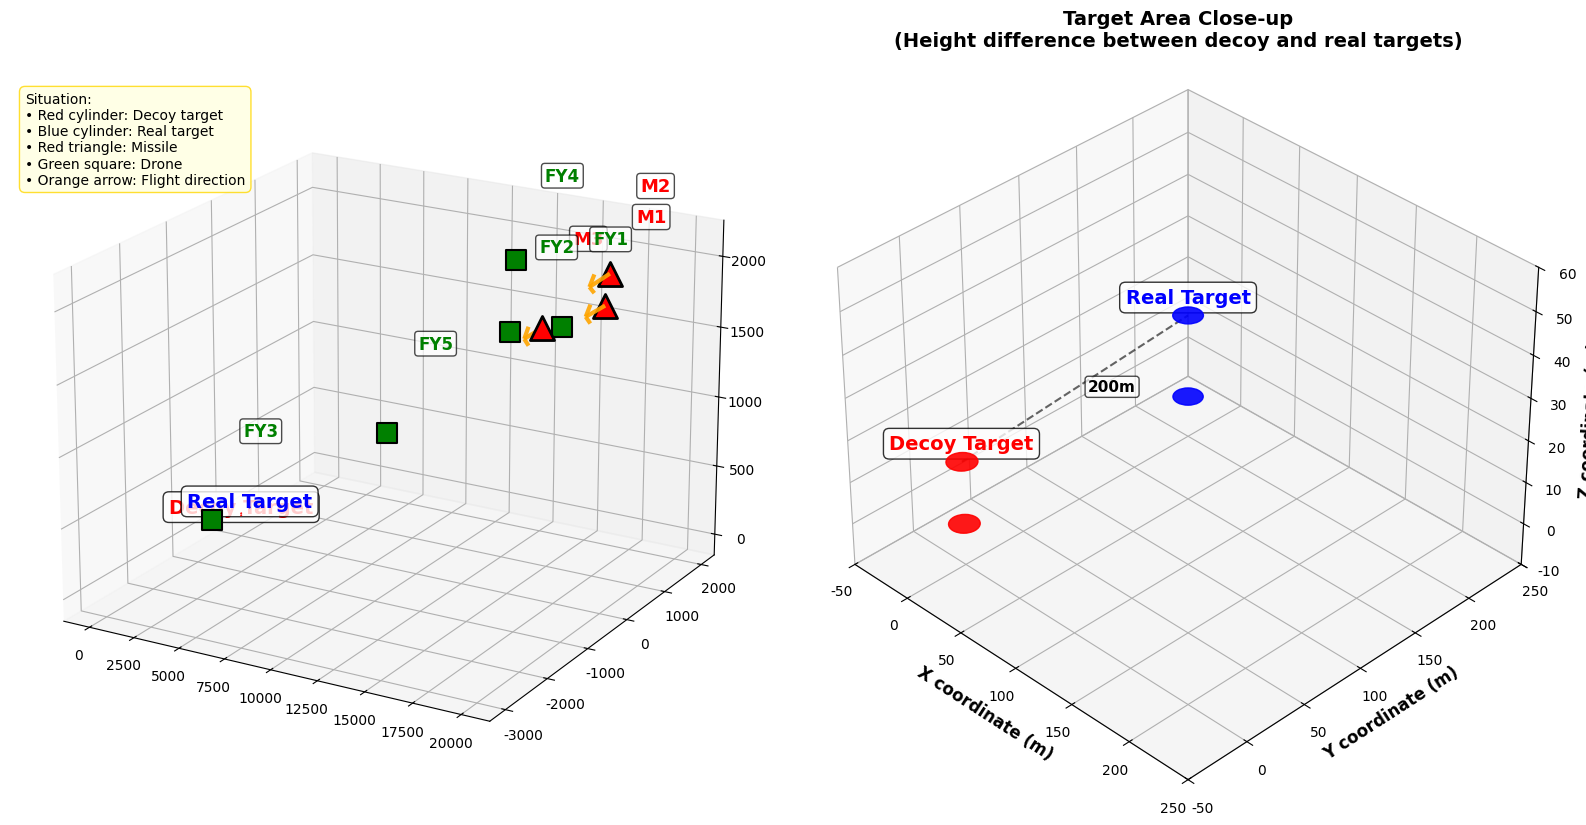
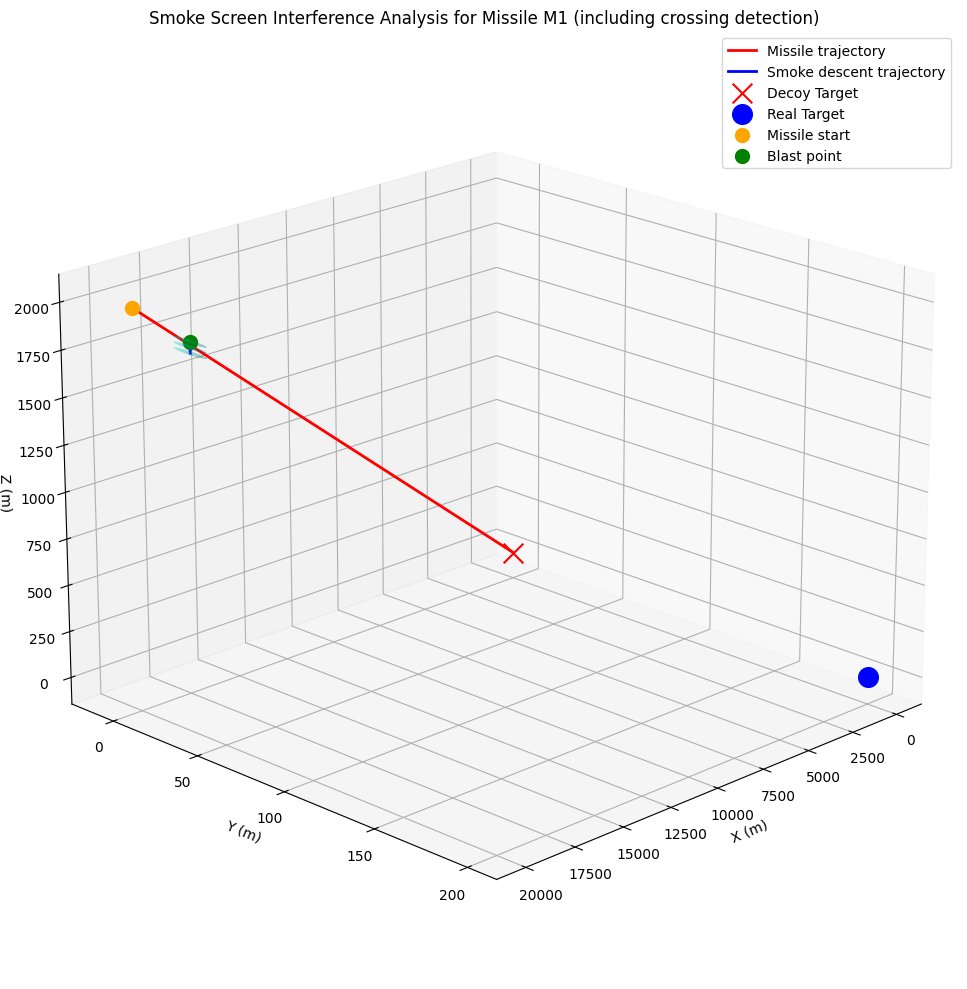

Here is the Python script that generated these plots, in order:
import numpy as np
import matplotlib.pyplot as plt
from matplotlib.patches import Circle
from mpl_toolkits.mplot3d import Axes3D
import mpl_toolkits.mplot3d.art3d as art3d
import os
from datetime import datetime
from matplotlib.lines import Line2D

# Configure fonts (prefer DejaVu Sans for broad glyph support)
plt.rcParams['font.sans-serif'] = ['DejaVu Sans']
plt.rcParams['axes.unicode_minus'] = False

# Create output directory
output_dir = "battlefield_images"
if not os.path.exists(output_dir):
    os.makedirs(output_dir)

# Generate timestamp for filenames
timestamp = datetime.now().strftime("%Y%m%d_%H%M%S")

# Create figure with two subplots
fig = plt.figure(figsize=(16, 8))

# First subplot: panoramic view
ax1 = fig.add_subplot(121, projection='3d')

# Define coordinate data
fake_target = np.array([0, 0, 0])
real_target = np.array([0, 200, 0])

missiles = {
    'M1': np.array([20000, 0, 2000]),
    'M2': np.array([19000, 600, 2100]),
    'M3': np.array([18000, -600, 1900])
}

drones = {
    'FY1': np.array([17800, 0, 1800]),
    'FY2': np.array([12000, 1400, 1400]),
    'FY3': np.array([6000, -3000, 700]),
    'FY4': np.array([11000, 2000, 1800]),
    'FY5': np.array([13000, -2000, 1300])
}

# Draw cylinder
def draw_cylinder(ax, center, radius, height, color, alpha=0.6):
    circle_bottom = Circle((center[0], center[1]), radius, color=color, alpha=alpha)
    ax.add_patch(circle_bottom)
    art3d.pathpatch_2d_to_3d(circle_bottom, z=center[2], zdir="z")
    
    circle_top = Circle((center[0], center[1]), radius, color=color, alpha=alpha)
    ax.add_patch(circle_top)
    art3d.pathpatch_2d_to_3d(circle_top, z=center[2] + height, zdir="z")
    
    return circle_bottom

# Draw decoy target (red cylinder) - differentiated by height
fake_cylinder = draw_cylinder(ax1, fake_target, 10, 15, 'red', 0.9)
ax1.text(fake_target[0], fake_target[1], fake_target[2] + 20, 'Decoy Target', 
    color='red', fontsize=14, ha='center', fontweight='bold', 
    bbox=dict(boxstyle="round,pad=0.3", facecolor="white", alpha=0.8))

# Draw real target (blue cylinder) - differentiated by height
real_cylinder = draw_cylinder(ax1, real_target, 10, 20, 'blue', 0.9)
ax1.text(real_target[0], real_target[1], real_target[2] + 25, 'Real Target', 
    color='blue', fontsize=14, ha='center', fontweight='bold',
    bbox=dict(boxstyle="round,pad=0.3", facecolor="white", alpha=0.8))

# Draw missiles (red triangles)
for name, pos in missiles.items():
    ax1.scatter(pos[0], pos[1], pos[2], c='red', marker='^', s=300,
               edgecolors='black', linewidth=2)
    # Adjust label position to be closer to the marker
    label_offset = 500
    ax1.text(pos[0] + label_offset, pos[1] + label_offset, pos[2] + label_offset, name, 
            color='red', fontsize=13, fontweight='bold',
            bbox=dict(boxstyle="round,pad=0.2", facecolor="white", alpha=0.7))

# Draw drones (green squares)
for name, pos in drones.items():
    ax1.scatter(pos[0], pos[1], pos[2], c='green', marker='s', s=200,
               edgecolors='black', linewidth=1.5)
    # Adjust label position to be closer to the marker
    label_offset = 500
    ax1.text(pos[0] + label_offset, pos[1] + label_offset, pos[2] + label_offset, name, 
            color='green', fontsize=12, fontweight='bold',
            bbox=dict(boxstyle="round,pad=0.2", facecolor="white", alpha=0.7))

# Draw missile flight direction arrows
for name, pos in missiles.items():
    direction = fake_target - pos
    direction_norm = direction / np.linalg.norm(direction)
    arrow_length = 1000
    
    ax1.quiver(pos[0], pos[1], pos[2], 
              direction_norm[0] * arrow_length,
              direction_norm[1] * arrow_length,
              direction_norm[2] * arrow_length,
              color='orange', arrow_length_ratio=0.25,
              linewidth=3, alpha=0.9)

# Adjust view angle for ax1 and add a short legend text
ax1.view_init(elev=20, azim=-60)
ax1.text2D(0.02, 0.95, 
          "Situation:\n"
          "• Red cylinder: Decoy target\n"
          "• Blue cylinder: Real target\n"
          "• Red triangle: Missile\n"
          "• Green square: Drone\n"
          "• Orange arrow: Flight direction", 
          transform=ax1.transAxes, fontsize=10, verticalalignment='top',
          bbox=dict(boxstyle="round,pad=0.4", facecolor="lightyellow", 
                   alpha=0.8, edgecolor='gold'))

# Second subplot: target area close-up
ax2 = fig.add_subplot(122, projection='3d')

# Draw target area close-up
draw_cylinder(ax2, fake_target, 10, 15, 'red', 0.9)
draw_cylinder(ax2, real_target, 10, 20, 'blue', 0.9)

ax2.text(fake_target[0], fake_target[1], fake_target[2] + 18, 'Decoy Target', 
         color='red', fontsize=14, ha='center', fontweight='bold',
         bbox=dict(boxstyle="round,pad=0.3", facecolor="white", alpha=0.8))
ax2.text(real_target[0], real_target[1], real_target[2] + 23, 'Real Target', 
         color='blue', fontsize=14, ha='center', fontweight='bold',
         bbox=dict(boxstyle="round,pad=0.3", facecolor="white", alpha=0.8))

# Set unequal axis ranges for the close-up view
ax2.set_xlim([-50, 250])
ax2.set_ylim([-50, 250])
ax2.set_zlim([-10, 60])

ax2.set_xlabel('X coordinate (m)', fontsize=12, fontweight='bold')
ax2.set_ylabel('Y coordinate (m)', fontsize=12, fontweight='bold')
ax2.set_zlabel('Z coordinate (m)', fontsize=12, fontweight='bold')
ax2.set_title('Target Area Close-up\n(Height difference between decoy and real targets)', fontsize=14, fontweight='bold')

ax2.grid(True, alpha=0.4)
ax2.view_init(elev=35, azim=-45)

# Add distance annotation
ax2.plot([0, 0], [0, 200], [15, 20], 'k--', alpha=0.6)
ax2.text(10, 100, 18, '200m', fontsize=11, fontweight='bold',
        bbox=dict(boxstyle="round,pad=0.2", facecolor="white", alpha=0.7))

plt.tight_layout()

# Save images
save_path_png = os.path.join(output_dir, f"battlefield_3d_map_{timestamp}.png")
save_path_pdf = os.path.join(output_dir, f"battlefield_3d_map_{timestamp}.pdf")

plt.savefig(save_path_png, dpi=300, bbox_inches='tight', facecolor='white')
plt.savefig(save_path_pdf, bbox_inches='tight', facecolor='white')

print(f"Images saved to directory: {output_dir}")
print(f"PNG file: battlefield_3d_map_{timestamp}.png")
print(f"PDF file: battlefield_3d_map_{timestamp}.pdf")

# Show (may be non-interactive in headless backends)
plt.show()

# Save info
print(f"\nFiles saved!")
print(f"You can find generated images in folder '{output_dir}'")
import numpy as np
import matplotlib.pyplot as plt
from mpl_toolkits.mplot3d import Axes3D

# Define constants
g = 9.8
v_missile = 300
v_smoke_sink = 3
effective_radius = 10
effective_duration = 20

# Target positions
fake_target = np.array([0, 0, 0])
real_target = np.array([0, 200, 0])

# Missile M1 start position
M1_start = np.array([20000, 0, 2000])

# Drone FY1 start position
FY1_start = np.array([17800, 0, 1800])

# Drone speed
v_drone = 120
direction_to_target = fake_target[:2] - FY1_start[:2]
direction_to_target = direction_to_target / np.linalg.norm(direction_to_target)
v_drone_vector = np.array([v_drone * direction_to_target[0], 
                          v_drone * direction_to_target[1], 0])

print(f"Drone velocity vector: {v_drone_vector}")

# Time parameters
t_drop = 1.5
t_blast_delay = 3.6
t_blast = t_drop + t_blast_delay

# Compute positions
drop_position = FY1_start + v_drone_vector * t_drop
vertical_drop = 0.5 * g * t_blast_delay**2
blast_position = np.array([drop_position[0]+v_drone_vector[0]*t_blast_delay, drop_position[1], drop_position[2] - vertical_drop])

print(f"Drop position: {drop_position}")
print(f"Blast position: {blast_position}")

# Missile flight direction (towards decoy target)
missile_direction = fake_target - M1_start
missile_direction = missile_direction / np.linalg.norm(missile_direction)
v_missile_vector = v_missile * missile_direction
print(missile_direction, v_missile_vector)
print(f"Missile velocity vector: {v_missile_vector}")
print(f"Missile start position: {M1_start}")

# Calculate time for missile to reach decoy target
def time_to_target(position, velocity, target):
    t_x = (target[0] - position[0]) / velocity[0]
    return t_x

t_missile_to_target = time_to_target(M1_start, v_missile_vector, fake_target)
print(f"Missile time to decoy target: {t_missile_to_target:.2f} s")

# Compute missile position at time t
def missile_position(t):
    return M1_start + v_missile_vector * t

# Compute smoke cloud position at time t (since blast)
def smoke_position(t_smoke):
    return np.array([blast_position[0], blast_position[1], blast_position[2] - v_smoke_sink * t_smoke])

# Angle condition: determine if smoke is between missile and real target
def is_smoke_between(missile_pos, smoke_pos, target_pos):
    """
    Determine whether the smoke is between the missile and the target.
    If angle missile->smoke->target is acute, smoke lies between them.
    If the angle is obtuse, smoke is behind the target (invalid).
    """
    # Vector: missile to smoke
    missile_to_smoke = smoke_pos - missile_pos
    # Vector: missile to target
    missile_to_target = target_pos - missile_pos

    # Compute cosine of the angle
    dot_product = np.dot(missile_to_smoke, missile_to_target)
    cos_angle = dot_product / (np.linalg.norm(missile_to_smoke) * np.linalg.norm(missile_to_target))

    # If cos_angle > 0 the angle is acute and smoke lies between missile and target
    # If cos_angle < 0 the smoke is behind the target (not effective)
    return cos_angle > 0

# Distance from a point to a line
def distance_point_to_line(point, line_point, line_direction):
    ap = point - line_point
    projection = np.dot(ap, line_direction) / np.linalg.norm(line_direction)
    foot_point = line_point + projection * line_direction
    return np.linalg.norm(point - foot_point)

# Determine whether the missile crosses the smoke cloud
def is_missile_through_smoke(missile_pos, smoke_pos, missile_prev_pos, smoke_prev_pos):
    """
    Determine whether the missile trajectory segment intersects the smoke sphere.
    Uses relative motion (missile minus smoke) to simplify the intersection test.
    """
    # Smoke cloud radius
    radius = effective_radius

    # Missile movement vector
    missile_move = missile_pos - missile_prev_pos
    missile_move_length = np.linalg.norm(missile_move)

    if missile_move_length == 0:
        return False

    # Smoke movement vector
    smoke_move = smoke_pos - smoke_prev_pos

    # Use relative motion to simplify calculation
    relative_move = missile_move - smoke_move
    relative_move_length = np.linalg.norm(relative_move)

    if relative_move_length == 0:
        # Relative stationary: check current distance
        return np.linalg.norm(missile_pos - smoke_pos) <= radius

    # Compute missile motion relative to smoke
    relative_direction = relative_move / relative_move_length

    # Vector from smoke to missile (at previous time)
    smoke_to_missile = missile_prev_pos - smoke_prev_pos

    # Compute projection length
    projection = np.dot(smoke_to_missile, relative_direction)

    # Compute perpendicular distance to smoke
    perpendicular_dist = np.linalg.norm(smoke_to_missile - projection * relative_direction)

    # If perpendicular distance <= radius and projection within movement range, intersection possible
    if perpendicular_dist <= radius and 0 <= projection <= relative_move_length:
        return True

    # Check whether start or end points are inside the cloud
    if np.linalg.norm(missile_prev_pos - smoke_prev_pos) <= radius:
        return True
    if np.linalg.norm(missile_pos - smoke_pos) <= radius:
        return True

    return False

# Calculate effective concealment time
def calculate_effective_time():
    start_time = 0
    end_time = min(effective_duration, t_missile_to_target - t_blast)
    
    if end_time <= 0:
        return 0.0
    
    time_step = 0.01  # Increase time step slightly for performance
    total_effective_time = 0.0
    current_time = start_time
    
    # Store previous positions for crossing checks
    prev_missile_pos = missile_position(t_blast)
    prev_smoke_pos = smoke_position(0)
    
    while current_time <= end_time:
        t_missile = t_blast + current_time
        if t_missile > t_missile_to_target:
            break
            
        pos_missile = missile_position(t_missile)
        pos_smoke = smoke_position(current_time)
        
        # Compute distance
        missile_to_target_direction = real_target - pos_missile
        missile_to_target_direction = missile_to_target_direction / np.linalg.norm(missile_to_target_direction)
        distance = distance_point_to_line(pos_smoke, pos_missile, missile_to_target_direction)
        # Check angle condition: smoke must be between missile and target
        is_between = is_smoke_between(pos_missile, pos_smoke, real_target)

        # Check whether missile crosses the smoke cloud
        is_through = is_missile_through_smoke(pos_missile, pos_smoke, prev_missile_pos, prev_smoke_pos)

        # Three cases count as effective concealment:
        # 1. distance <= effective_radius and smoke between missile and target (standard concealment)
        # 2. missile crosses the smoke cloud (new condition)
        # 3. missile is directly inside the cloud
        in_smoke = np.linalg.norm(pos_missile - pos_smoke) <= effective_radius
        
        if (distance <= effective_radius and is_between) or is_through or in_smoke:
            total_effective_time += time_step
        
        # Update previous positions
        prev_missile_pos = pos_missile
        prev_smoke_pos = pos_smoke
        
        current_time += time_step
    
    return total_effective_time

# Compute and output results
effective_time = calculate_effective_time()
print(f"\n=== RESULTS ===")
print(f"Smoke drop time: {t_drop:.1f} s")
print(f"Smoke blast time: {t_blast:.1f} s")
print(f"Blast position: ({blast_position[0]:.1f}, {blast_position[1]:.1f}, {blast_position[2]:.1f})")
print(f"Missile time to decoy target: {t_missile_to_target:.2f} s")
print(f"Effective concealment duration: {effective_time:.3f} s")

# Detailed analysis of key time points
print(f"\n=== Key timepoint detailed analysis ===")
for t_check in [0,1,2,3]:
    if t_check <= min(effective_duration, t_missile_to_target - t_blast):
        t_missile_check = t_blast + t_check
        pos_missile = missile_position(t_missile_check)
        pos_smoke = smoke_position(t_check)
        
        # Compute distance
        missile_to_target_direction = real_target - pos_missile
        missile_to_target_direction = missile_to_target_direction / np.linalg.norm(missile_to_target_direction)
        distance = distance_point_to_line(pos_smoke, pos_missile, missile_to_target_direction)
        
        # Check angle condition
        is_between = is_smoke_between(pos_missile, pos_smoke, real_target)
        
        # Compute direct distance
        direct_distance = np.linalg.norm(pos_missile - pos_smoke)
        
        # Compute angle
        missile_to_smoke = pos_smoke - pos_missile
        missile_to_target = real_target - pos_missile
        dot_product = np.dot(missile_to_smoke, missile_to_target)
        angle_deg = np.degrees(np.arccos(dot_product / (np.linalg.norm(missile_to_smoke) * np.linalg.norm(missile_to_target))))
        
        print(f"{t_check}s after blast:")
        print(f"  Missile position: {pos_missile}")
        print(f"  Smoke position: {pos_smoke}")
        print(f"  Distance to LOS: {distance:.2f} m")
        print(f"  Direct distance: {direct_distance:.2f} m")
        print(f"  Smoke between missile and target: {'Yes' if is_between else 'No'}")
        print(f"  Missile-Smoke-Target angle: {angle_deg:.1f}°")
        print(f"  Inside cloud: {'Yes' if direct_distance <= effective_radius else 'No'}")
        print(f"  Effective concealment: {'Yes' if (distance <= effective_radius and is_between) or direct_distance <= effective_radius else 'No'}")

# Visualization
fig = plt.figure(figsize=(15, 10))
ax = fig.add_subplot(111, projection='3d')

# Plot trajectories
missile_times = np.linspace(0, t_missile_to_target, 100)
missile_traj = np.array([missile_position(t) for t in missile_times])
ax.plot(missile_traj[:, 0], missile_traj[:, 1], missile_traj[:, 2], 'r-', label='Missile trajectory', linewidth=2)

# Plot smoke descent trajectory
smoke_times = np.linspace(0, min(effective_duration, t_missile_to_target - t_blast), 50)
smoke_traj = np.array([smoke_position(t) for t in smoke_times])
ax.plot(smoke_traj[:, 0], smoke_traj[:, 1], smoke_traj[:, 2], 'b-', label='Smoke descent trajectory', linewidth=2)

# Mark key points
ax.scatter(*fake_target, color='red', s=200, label='Decoy Target', marker='x')
ax.scatter(*real_target, color='blue', s=200, label='Real Target', marker='o')
ax.scatter(*M1_start, color='orange', s=100, label='Missile start')
ax.scatter(*blast_position, color='green', s=100, label='Blast point')

# Draw smoke cloud at key times
for t in [0, 10, 20]:
    if t < len(smoke_times):
        smoke_pos = smoke_position(t)
        # Draw sphere to represent smoke cloud
        u = np.linspace(0, 2 * np.pi, 20)
        v = np.linspace(0, np.pi, 20)
        x = smoke_pos[0] + effective_radius * np.outer(np.cos(u), np.sin(v))
        y = smoke_pos[1] + effective_radius * np.outer(np.sin(u), np.sin(v))
        z = smoke_pos[2] + effective_radius * np.outer(np.ones(np.size(u)), np.cos(v))
        ax.plot_surface(x, y, z, color='cyan', alpha=0.2)

# Set view and labels
ax.view_init(elev=20, azim=45)
ax.set_xlabel('X (m)')
ax.set_ylabel('Y (m)')
ax.set_zlabel('Z (m)')
ax.set_title('Smoke Screen Interference Analysis for Missile M1 (including crossing detection)')
ax.legend()
ax.grid(True)

plt.tight_layout()
plt.show()
